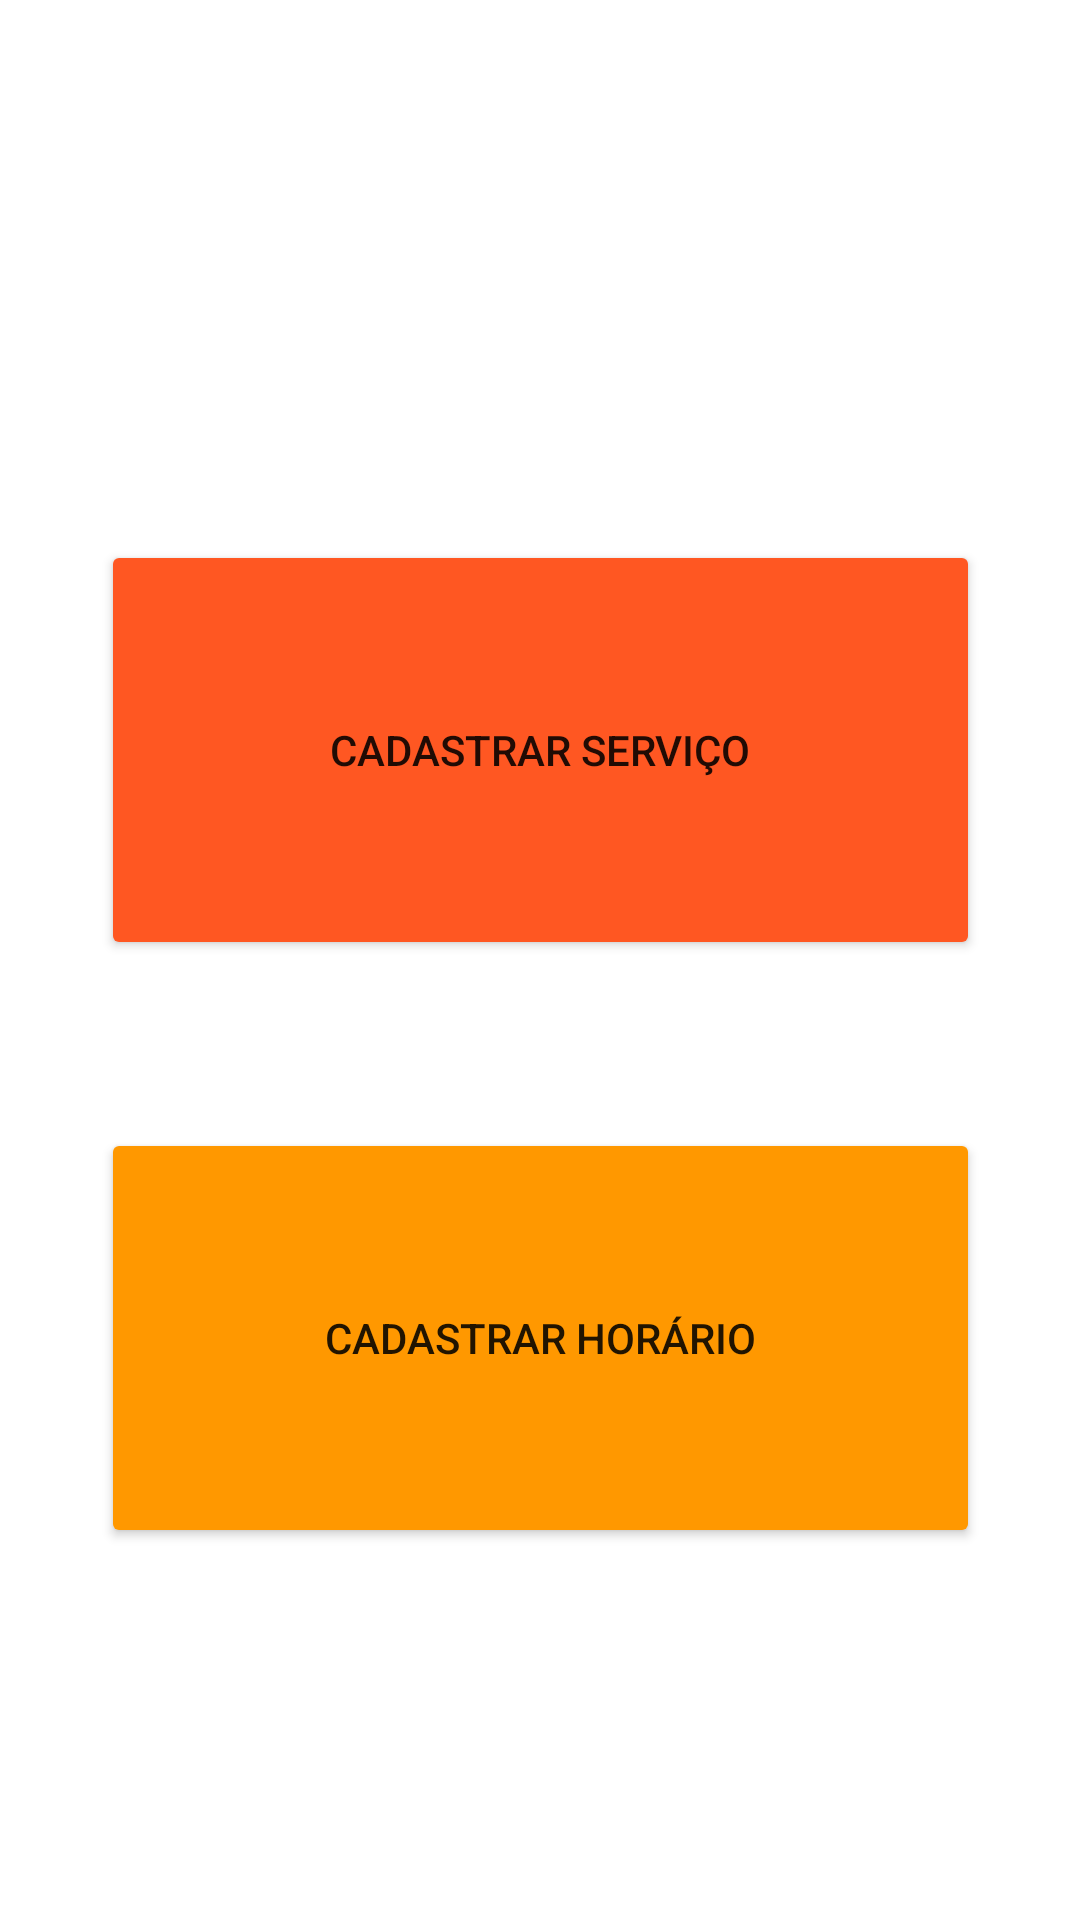

Reconstruct the res/layout file that produces this screen, plus the resources it refers to.
<!-- AndroidManifest.xml: application theme Theme.AppBarbearia -->
<!-- res/layout/fragment_notifications.xml -->
<?xml version="1.0" encoding="utf-8"?>
<androidx.constraintlayout.widget.ConstraintLayout xmlns:android="http://schemas.android.com/apk/res/android"
    xmlns:app="http://schemas.android.com/apk/res-auto"
    xmlns:tools="http://schemas.android.com/tools"
    android:layout_width="match_parent"
    android:layout_height="match_parent"
    tools:context=".ui.notifications.NotificationsFragment">

    <Button
        android:id="@+id/buttonService"
        android:layout_width="293dp"
        android:layout_height="140dp"
        android:layout_marginTop="180dp"
        android:backgroundTint="#FF5722"
        android:onClick="ClickButton"
        android:text="Cadastrar serviço"
        app:cornerRadius="30dp"
        app:icon="?attr/actionModeCutDrawable"
        app:iconTint="#FFFFFF"
        app:layout_constraintEnd_toEndOf="parent"
        app:layout_constraintStart_toStartOf="parent"
        app:layout_constraintTop_toTopOf="parent"
        tools:text="Cadastrar serviço" />

    <Button
        android:id="@+id/buttonHorario"
        android:layout_width="293dp"
        android:layout_height="140dp"
        android:layout_marginTop="56dp"
        android:backgroundTint="#FF9800"
        android:onClick="ClickButton"
        android:text="Cadastrar horário"
        app:cornerRadius="30dp"
        app:icon="@android:drawable/ic_menu_my_calendar"
        app:iconTint="#FFFFFF"
        app:layout_constraintEnd_toEndOf="@+id/buttonService"
        app:layout_constraintHorizontal_bias="1.0"
        app:layout_constraintStart_toStartOf="@+id/buttonService"
        app:layout_constraintTop_toBottomOf="@+id/buttonService" />

</androidx.constraintlayout.widget.ConstraintLayout>
<!-- resources referenced by this layout -->
<resources>
  <style name="Theme.AppBarbearia" parent="Theme.MaterialComponents.DayNight.DarkActionBar">
          
          <item name="colorPrimary">@color/black_default</item>
          <item name="colorPrimaryVariant">@color/black</item>
          <item name="colorOnPrimary">@color/white</item>
          
          <item name="colorSecondary">@color/teal_200</item>
          <item name="colorSecondaryVariant">@color/teal_700</item>
          <item name="colorOnSecondary">@color/black</item>
          
          <item name="android:statusBarColor" tools:targetApi="l">?attr/colorPrimaryVariant</item>
          
      </style>
  <color name="black_default">#3E3B47</color>
  <color name="black">#FF000000</color>
  <color name="white">#FFFFFFFF</color>
  <color name="teal_200">#FF03DAC5</color>
  <color name="teal_700">#FF018786</color>
</resources>
